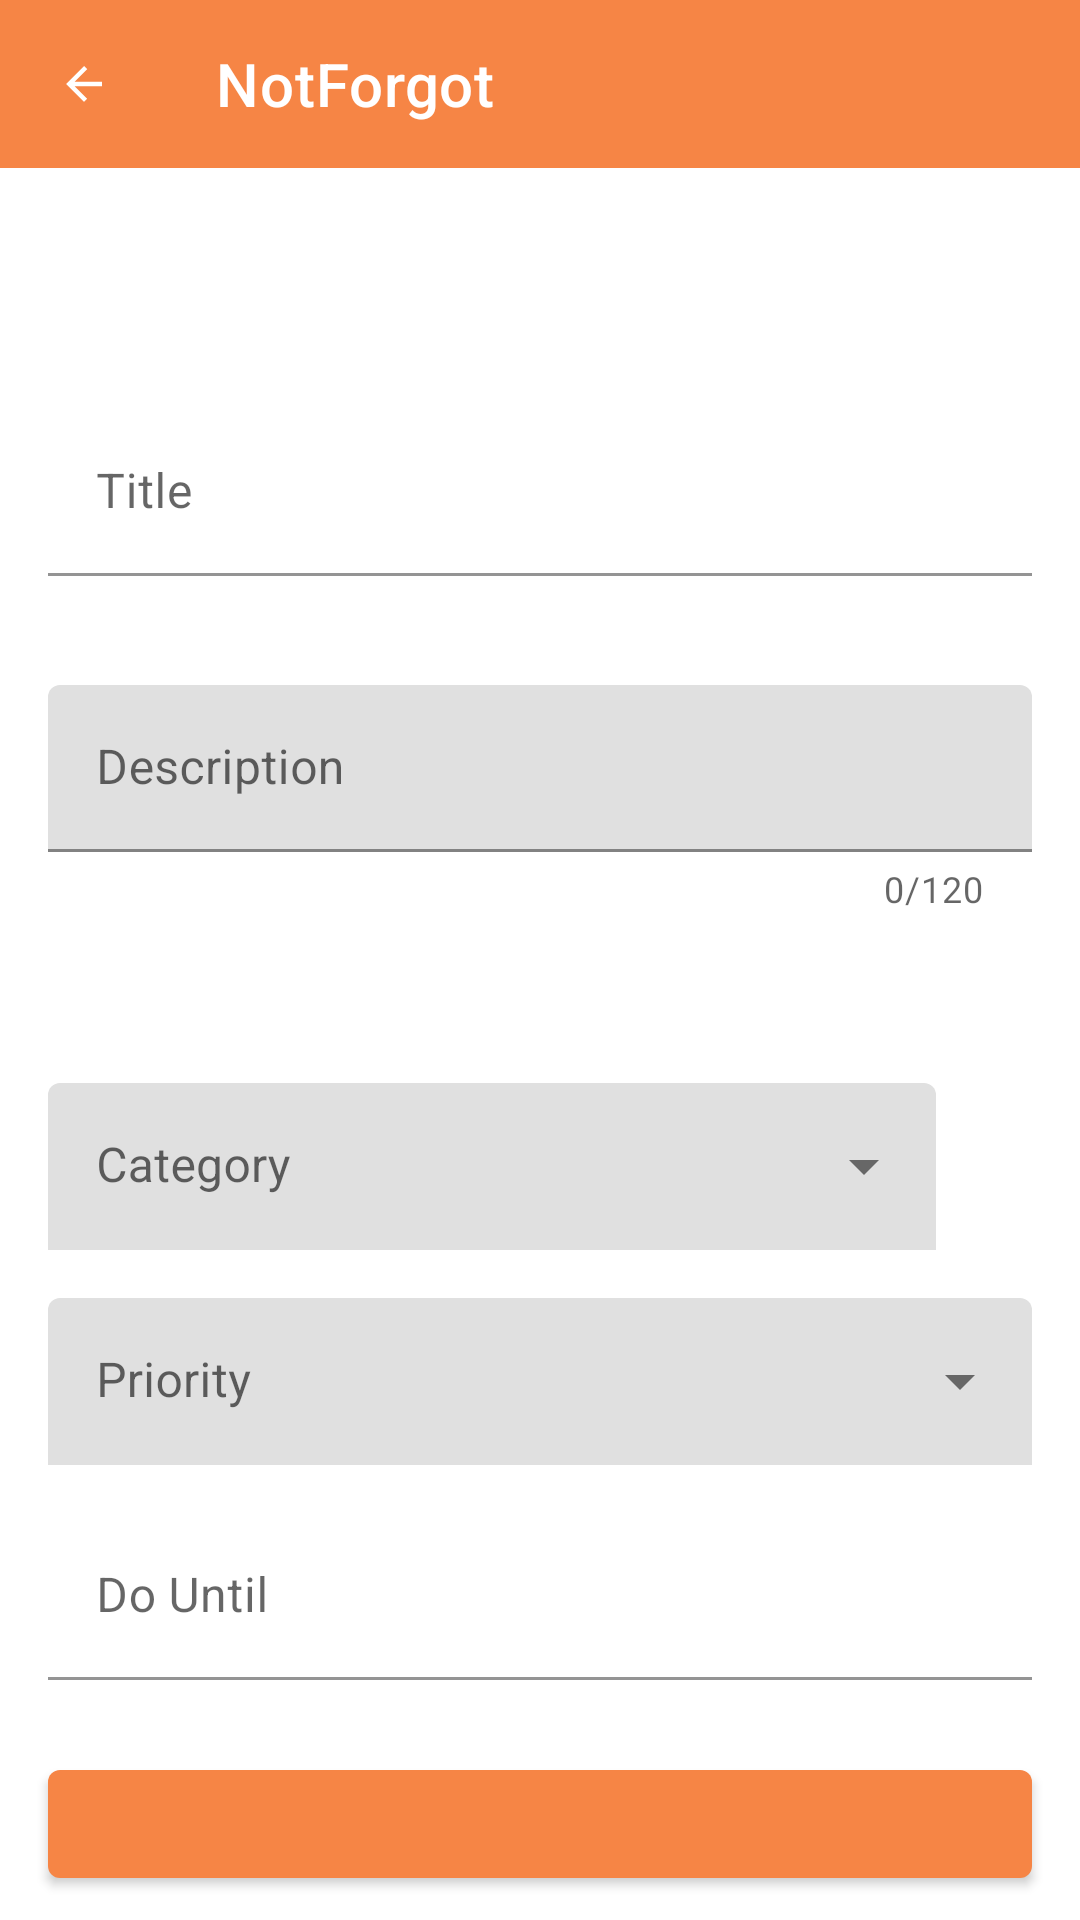

Android layout source for this screen:
<!-- AndroidManifest.xml: application theme AppTheme -->
<!-- res/layout/fragment_create.xml -->
<?xml version="1.0" encoding="utf-8"?>
<androidx.constraintlayout.widget.ConstraintLayout xmlns:android="http://schemas.android.com/apk/res/android"
    xmlns:app="http://schemas.android.com/apk/res-auto"
    xmlns:tools="http://schemas.android.com/tools"
    android:layout_width="match_parent"
    android:layout_height="match_parent">

    <androidx.appcompat.widget.Toolbar
        android:id="@+id/toolbar"
        android:layout_width="0dp"
        android:layout_height="wrap_content"
        android:background="@color/colorPrimary"
        android:minHeight="?attr/actionBarSize"
        android:theme="?attr/actionBarTheme"
        app:layout_constraintEnd_toEndOf="parent"
        app:layout_constraintStart_toStartOf="parent"
        app:layout_constraintTop_toTopOf="parent"
        app:navigationIcon="@drawable/back"
        app:title="@string/app_name"
        app:titleTextColor="@android:color/white" />

    <com.google.android.material.textview.MaterialTextView
        android:id="@+id/title"
        android:layout_width="wrap_content"
        android:layout_height="wrap_content"
        android:layout_marginStart="@dimen/default_margin"
        android:layout_marginTop="@dimen/default_margin"
        android:textSize="24sp"
        android:textStyle="bold"
        app:layout_constraintStart_toStartOf="parent"
        app:layout_constraintTop_toBottomOf="@+id/toolbar"
        tools:text="@string/create_task" />

    <include
        android:id="@+id/layoutCreate"
        layout="@layout/layout_create"
        android:layout_width="0dp"
        android:layout_height="0dp"
        android:layout_marginTop="@dimen/default_margin"
        android:layout_marginBottom="@dimen/default_margin_small"
        app:layout_constraintBottom_toTopOf="@+id/materialButton"
        app:layout_constraintEnd_toEndOf="parent"
        app:layout_constraintStart_toStartOf="parent"
        app:layout_constraintTop_toBottomOf="@+id/title" />

    <com.google.android.material.button.MaterialButton
        android:id="@+id/materialButton"
        style="@style/Widget.App.Button.Create"
        android:layout_width="0dp"
        android:layout_height="wrap_content"
        app:layout_constraintBottom_toBottomOf="parent"
        app:layout_constraintEnd_toEndOf="parent"
        app:layout_constraintStart_toStartOf="parent"
        tools:text="Create" />


</androidx.constraintlayout.widget.ConstraintLayout>
<!-- res/layout/layout_create.xml (included above) -->
<?xml version="1.0" encoding="utf-8"?>
<androidx.constraintlayout.widget.ConstraintLayout xmlns:android="http://schemas.android.com/apk/res/android"
    xmlns:app="http://schemas.android.com/apk/res-auto"
    android:layout_width="match_parent"
    android:layout_height="match_parent">

    <com.google.android.material.textfield.TextInputLayout
        android:id="@+id/textFieldTitle"
        android:layout_width="0dp"
        android:layout_height="wrap_content"
        android:layout_marginStart="16dp"
        android:layout_marginTop="16dp"
        android:layout_marginEnd="16dp"
        android:hint="@string/title"
        app:boxBackgroundColor="@android:color/transparent"
        app:endIconMode="clear_text"
        app:errorEnabled="true"
        app:layout_constraintEnd_toEndOf="parent"
        app:layout_constraintStart_toStartOf="parent"
        app:layout_constraintTop_toTopOf="parent">

        <com.google.android.material.textfield.TextInputEditText
            android:id="@+id/title"
            android:layout_width="match_parent"
            android:layout_height="wrap_content"
            android:inputType="text" />
    </com.google.android.material.textfield.TextInputLayout>


    <com.google.android.material.textfield.TextInputLayout
        android:id="@+id/textFieldDescription"
        android:layout_width="match_parent"
        android:layout_height="0dp"
        android:layout_marginStart="16dp"
        android:layout_marginTop="16dp"
        android:layout_marginEnd="16dp"
        android:layout_marginBottom="16dp"
        android:clipToPadding="true"
        android:hint="@string/description"
        app:counterEnabled="true"
        app:counterMaxLength="120"
        app:errorEnabled="true"
        app:layout_constraintBottom_toTopOf="@+id/textFieldSelectCategory"
        app:layout_constraintEnd_toEndOf="parent"
        app:layout_constraintHorizontal_bias="1.0"
        app:layout_constraintStart_toStartOf="parent"
        app:layout_constraintTop_toBottomOf="@+id/textFieldTitle"
        app:layout_constraintVertical_bias="0.0">

        <com.google.android.material.textfield.TextInputEditText
            android:id="@+id/description"
            android:layout_width="match_parent"
            android:layout_height="wrap_content"
            android:inputType="textMultiLine" />

    </com.google.android.material.textfield.TextInputLayout>

    <com.google.android.material.textfield.TextInputLayout
        android:id="@+id/textFieldSelectCategory"
        style="@style/Widget.MaterialComponents.TextInputLayout.FilledBox.ExposedDropdownMenu"
        android:layout_width="0dp"
        android:layout_height="wrap_content"
        android:layout_marginStart="16dp"
        android:layout_marginEnd="8dp"
        android:layout_marginBottom="16dp"
        android:hint="@string/category"
        app:boxStrokeWidth="0dp"
        app:boxStrokeWidthFocused="0dp"
        app:layout_constraintBottom_toTopOf="@+id/textFieldSelectPriority"
        app:layout_constraintEnd_toStartOf="@+id/newCategory"
        app:layout_constraintStart_toStartOf="parent">

        <AutoCompleteTextView
            android:id="@+id/category"
            android:layout_width="match_parent"
            android:layout_height="wrap_content"
            android:inputType="none" />
    </com.google.android.material.textfield.TextInputLayout>

    <androidx.appcompat.widget.AppCompatImageButton
        android:id="@+id/newCategory"
        android:layout_width="wrap_content"
        android:layout_height="wrap_content"
        android:layout_marginEnd="16dp"
        android:backgroundTint="#00FFFFFF"
        android:src="@drawable/add"
        android:tint="@color/colorPrimary"
        app:layout_constraintBottom_toBottomOf="@+id/textFieldSelectCategory"
        app:layout_constraintEnd_toEndOf="parent"
        app:layout_constraintTop_toTopOf="@+id/textFieldSelectCategory" />

    <com.google.android.material.textfield.TextInputLayout
        android:id="@+id/textFieldSelectPriority"
        style="@style/Widget.MaterialComponents.TextInputLayout.FilledBox.ExposedDropdownMenu"
        android:layout_width="0dp"
        android:layout_height="wrap_content"
        android:layout_marginStart="16dp"
        android:layout_marginEnd="16dp"
        android:layout_marginBottom="16dp"
        android:hint="@string/priority"
        app:boxStrokeWidth="0dp"
        app:boxStrokeWidthFocused="0dp"
        app:layout_constraintBottom_toTopOf="@+id/textFieldEndDate"
        app:layout_constraintEnd_toEndOf="parent"
        app:layout_constraintStart_toStartOf="parent">

        <AutoCompleteTextView
            android:id="@+id/priority"
            android:layout_width="match_parent"
            android:layout_height="wrap_content"
            android:inputType="none" />
    </com.google.android.material.textfield.TextInputLayout>

    <com.google.android.material.textfield.TextInputLayout
        android:id="@+id/textFieldEndDate"
        android:layout_width="0dp"
        android:layout_height="wrap_content"
        android:layout_marginStart="16dp"
        android:layout_marginEnd="16dp"
        android:layout_marginBottom="16dp"
        android:hint="@string/do_until"
        app:boxBackgroundColor="@android:color/transparent"
        app:layout_constraintBottom_toBottomOf="parent"
        app:layout_constraintEnd_toEndOf="parent"
        app:layout_constraintHorizontal_bias="0.0"
        app:layout_constraintStart_toStartOf="parent">

        <com.google.android.material.textfield.TextInputEditText
            android:id="@+id/endDate"
            android:layout_width="match_parent"
            android:layout_height="wrap_content"
            android:focusable="false"
            android:inputType="none" />
    </com.google.android.material.textfield.TextInputLayout>


</androidx.constraintlayout.widget.ConstraintLayout>
<!-- resources referenced by this layout -->
<resources>
  <color name="colorPrimary">#F68545</color>
  <dimen name="default_margin">16dp</dimen>
  <dimen name="default_margin_small">8dp</dimen>
  <!-- drawable back (drawable) -->
  <vector xmlns:android="http://schemas.android.com/apk/res/android"
      android:width="18dp"
      android:height="18dp"
      android:viewportWidth="24"
      android:viewportHeight="24">
    <path
        android:pathData="M20,11H7.83l5.59,-5.59L12,4l-8,8 8,8 1.41,-1.41L7.83,13H20v-2z"
        android:fillColor="#FFFFFF"/>
  </vector>
  <string name="app_name">NotForgot</string>
  <string name="category">Category</string>
  <string name="create_task">Create Task</string>
  <string name="description">Description</string>
  <string name="do_until">Do Until</string>
  <string name="priority">Priority</string>
  <string name="title">Title</string>
  <style name="Widget.App.Button.Create" parent="Widget.App.Button">
          <item name="android:layout_marginStart">@dimen/default_margin</item>
          <item name="android:layout_marginEnd">@dimen/default_margin</item>
          <item name="android:layout_marginBottom">@dimen/default_margin_small</item>
      </style>
  <style name="AppTheme" parent="Theme.MaterialComponents.Light.NoActionBar">
          
          <item name="colorPrimary">@color/colorPrimary</item>
          <item name="colorPrimaryDark">@color/colorPrimaryDark</item>
          <item name="colorAccent">@color/colorAccent</item>
      </style>
  <style name="Widget.App.Button" parent="Widget.MaterialComponents.Button">
          <item name="android:paddingBottom">@dimen/default_padding_small</item>
          <item name="android:paddingTop">@dimen/default_padding_small</item>
      </style>
  <color name="colorPrimaryDark">#C56A37</color>
  <color name="colorAccent">#F68545</color>
  <dimen name="default_padding_small">8dp</dimen>
</resources>
